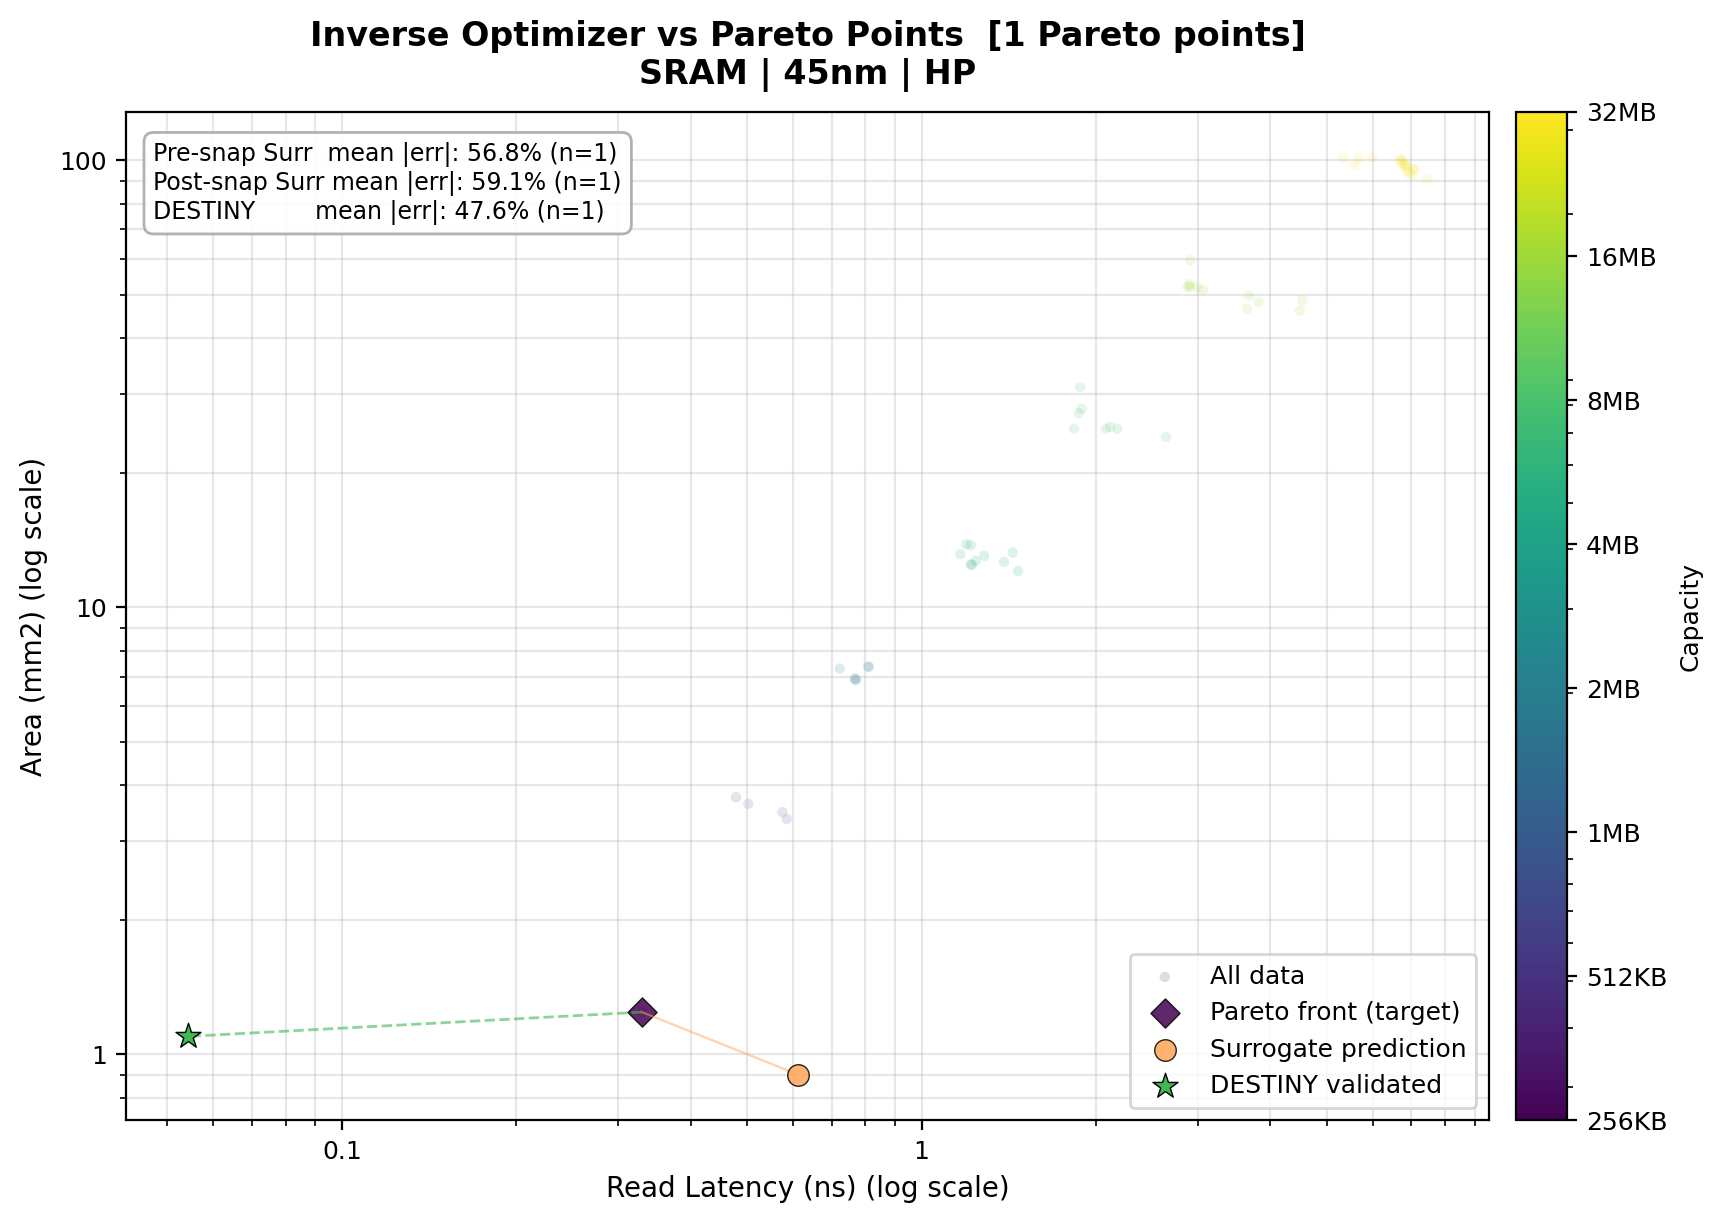

The file beside this chart, header and first rows:
is_original, target_idx, x_percentile, y_percentile, node_nm, target_x, target_y, surr_x, surr_y, surr_err_x_pct, surr_err_y_pct, surr_mean_abs_err_pct, post_snap_surr_x, post_snap_surr_y, post_snap_surr_err_x_pct, post_snap_surr_err_y_pct, post_snap_surr_mean_abs_err_pct, orig_capacity_kb, orig_word_width_bits, orig_associativity, orig_data_stacked_die_count, orig_data_mux_sense_amp, orig_data_mux_output_lev2, orig_data_num_active_mat_per_col
False, 0, 1.754, 1.754, 45, 0.3293, 1.243, 0.6125, 0.901, 86, -27.52, 56.76, 0.6615, 1.028, 100.9, -17.29, 59.08, 256, 128, 4, 1, 1, 2, 2
